11-way image classification set "grape_data" from GitHub (zs1314/Smart-grape-platform); label vocabulary: Auxerrois grape, Cabernet Franc grape, Cabernet Sauvignon grape, Chardonnay grape, Merlot grape, Muller Thurgau grape, Pinot Noir grape, Riesling grape, Sauvignon Blanc grape, Syrah grape, Tempranillo grape.

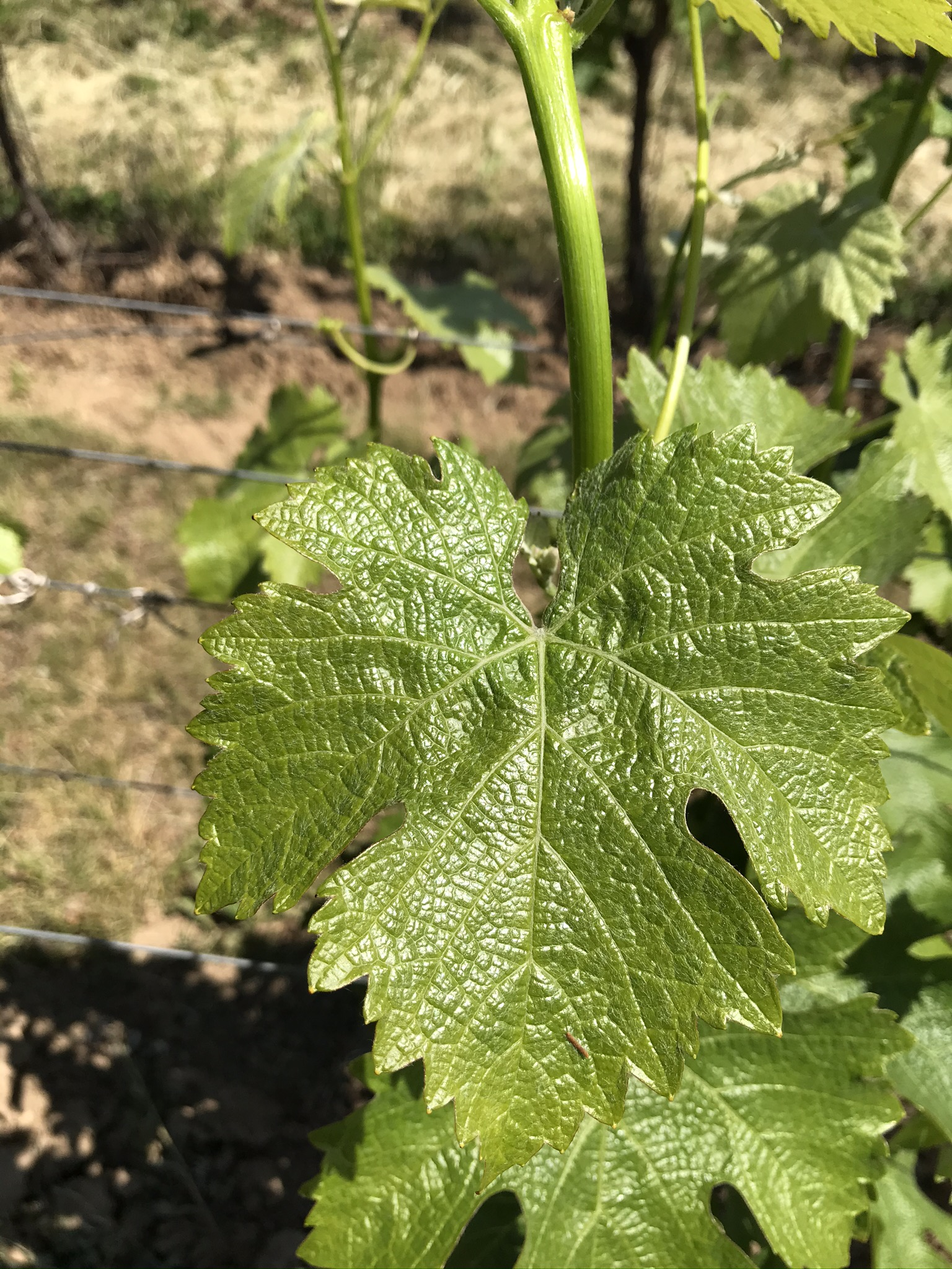
Label: Sauvignon Blanc grape

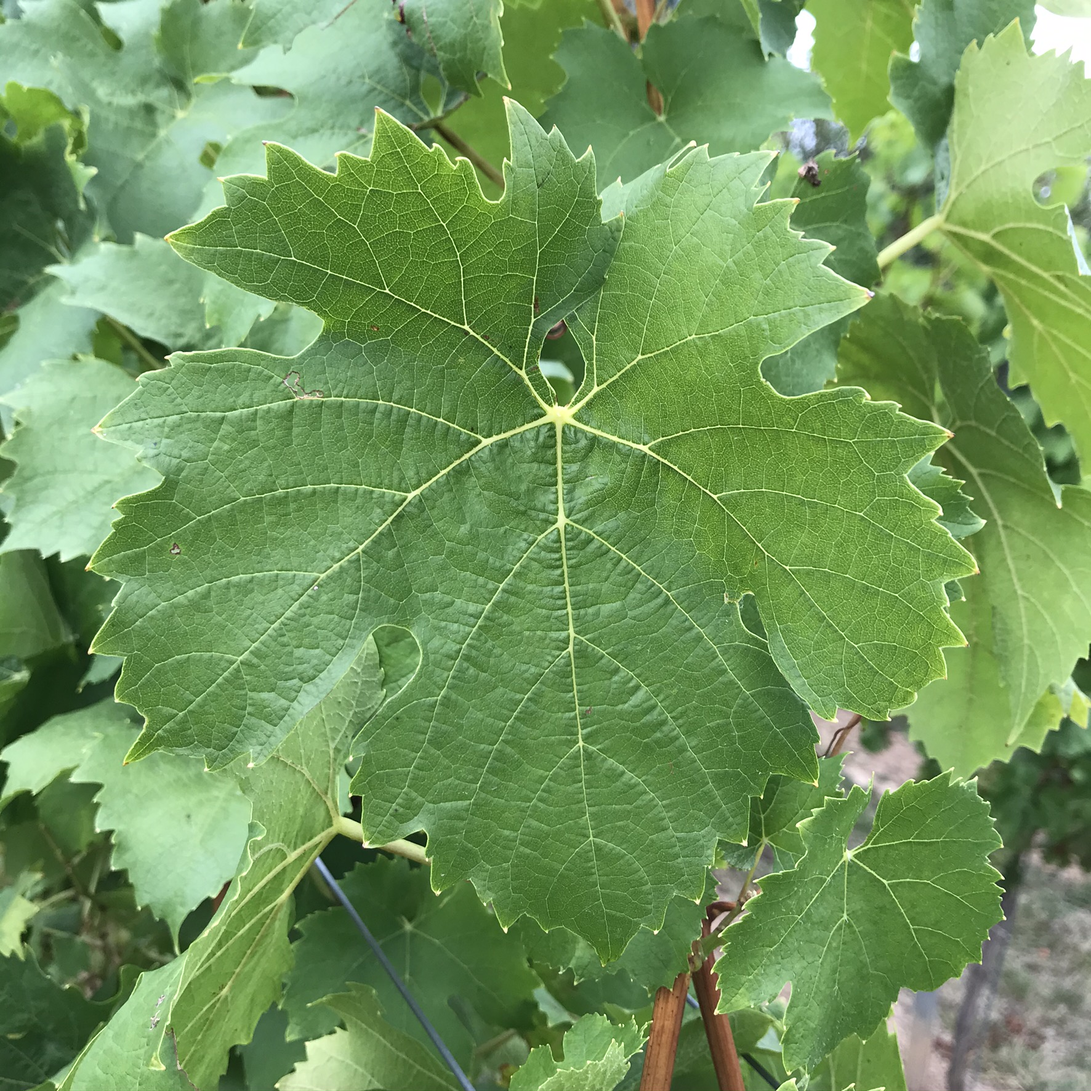
Label: Muller Thurgau grape

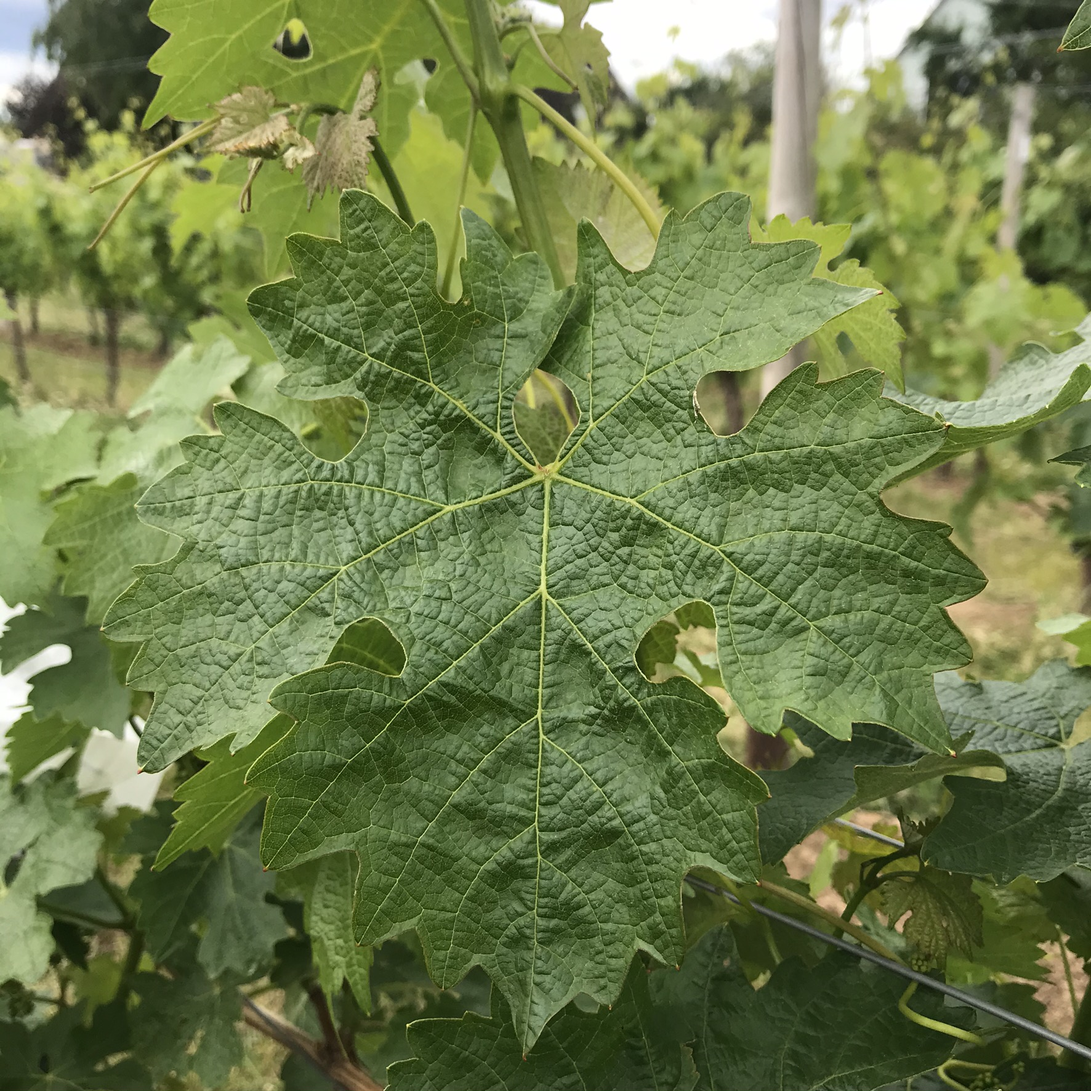
Label: Cabernet Sauvignon grape

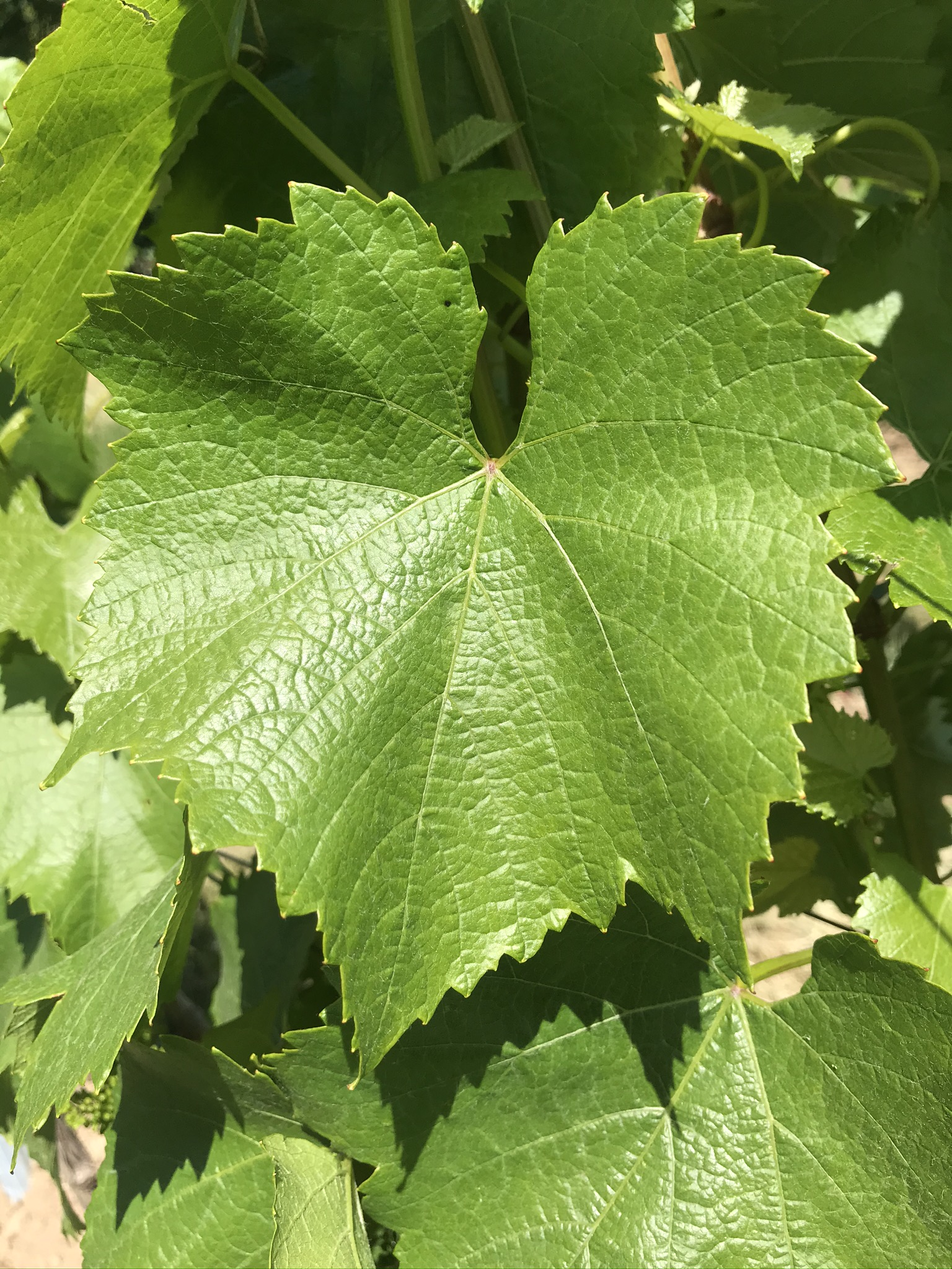
Label: Chardonnay grape

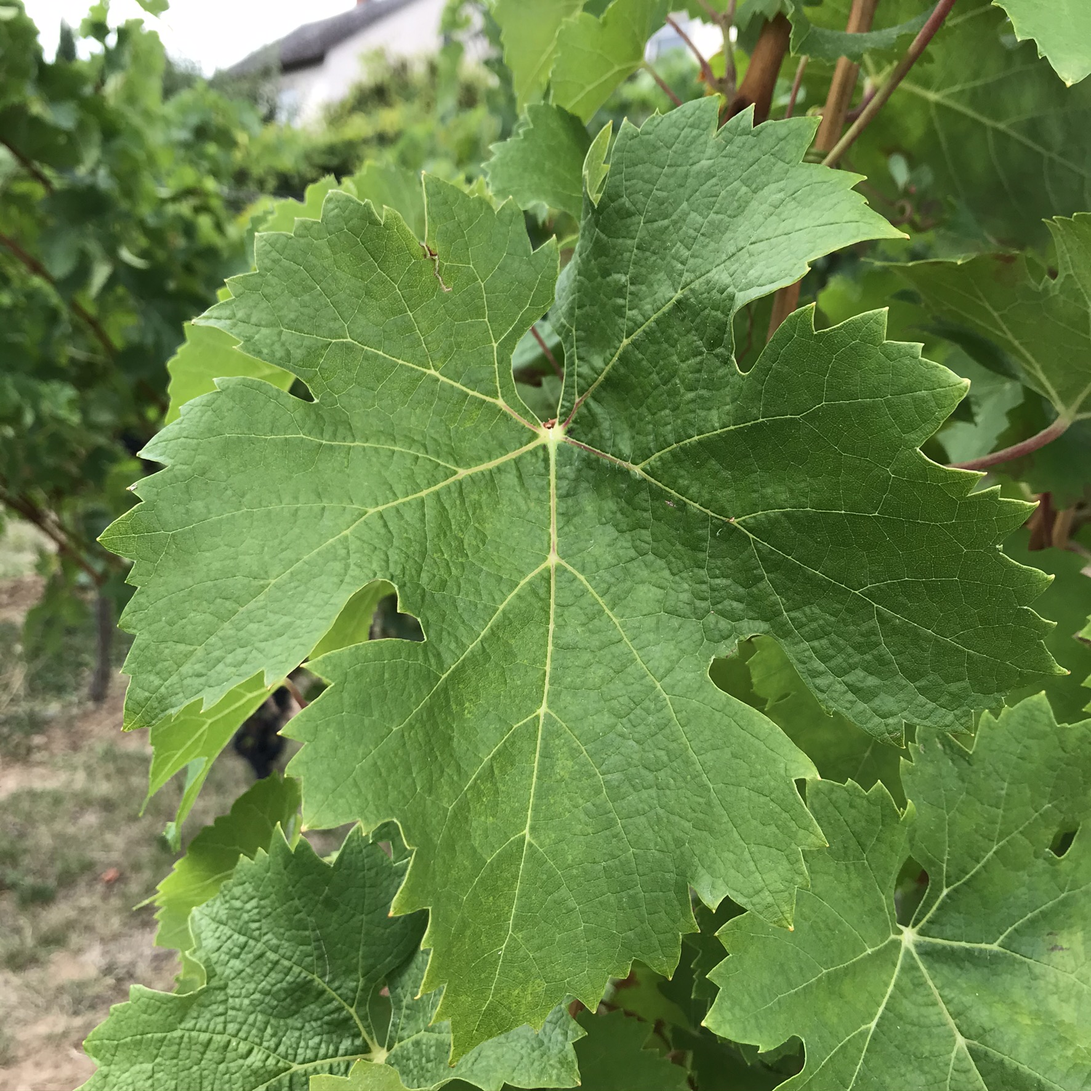
Label: Cabernet Franc grape

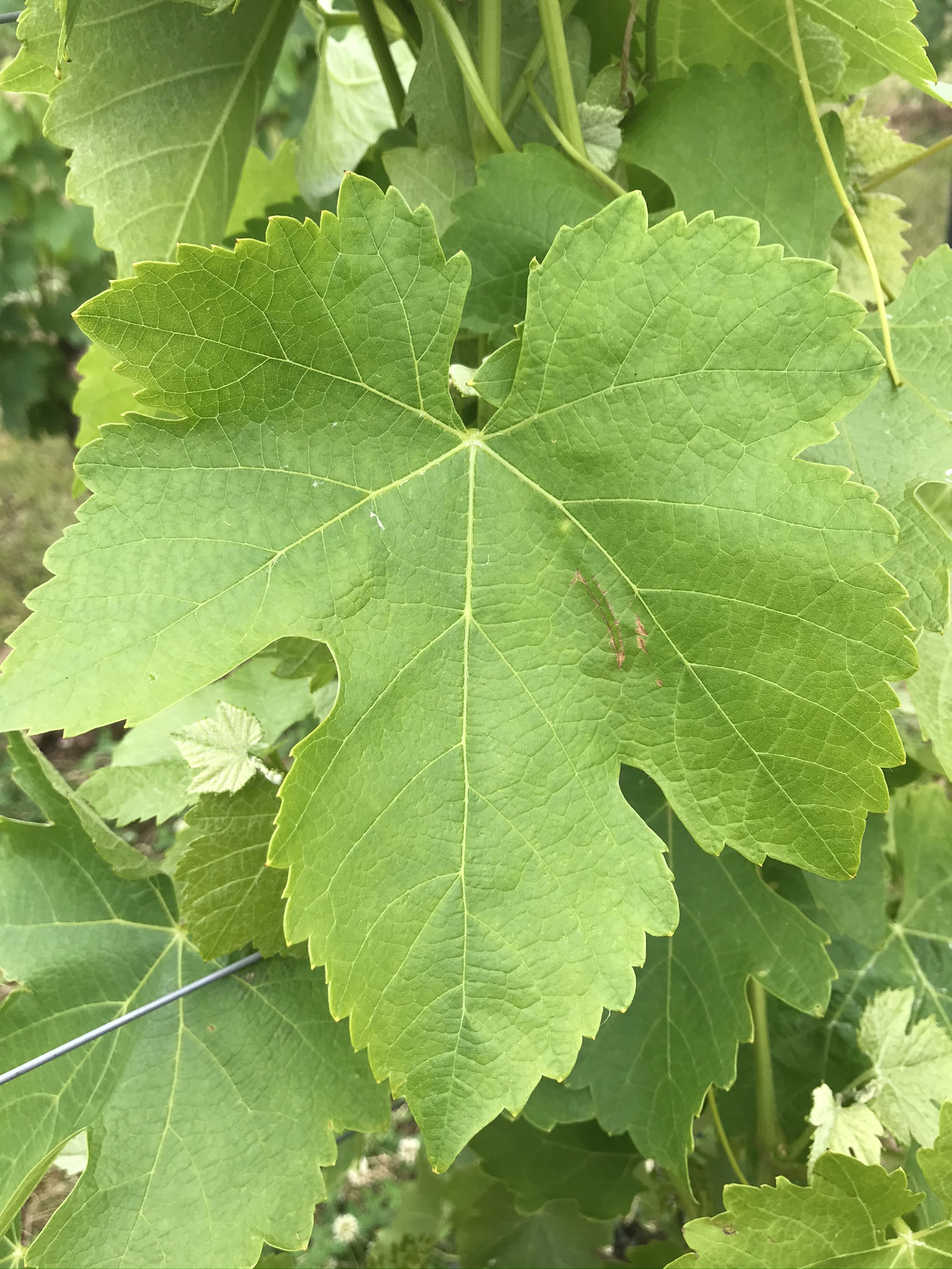
Label: Syrah grape
